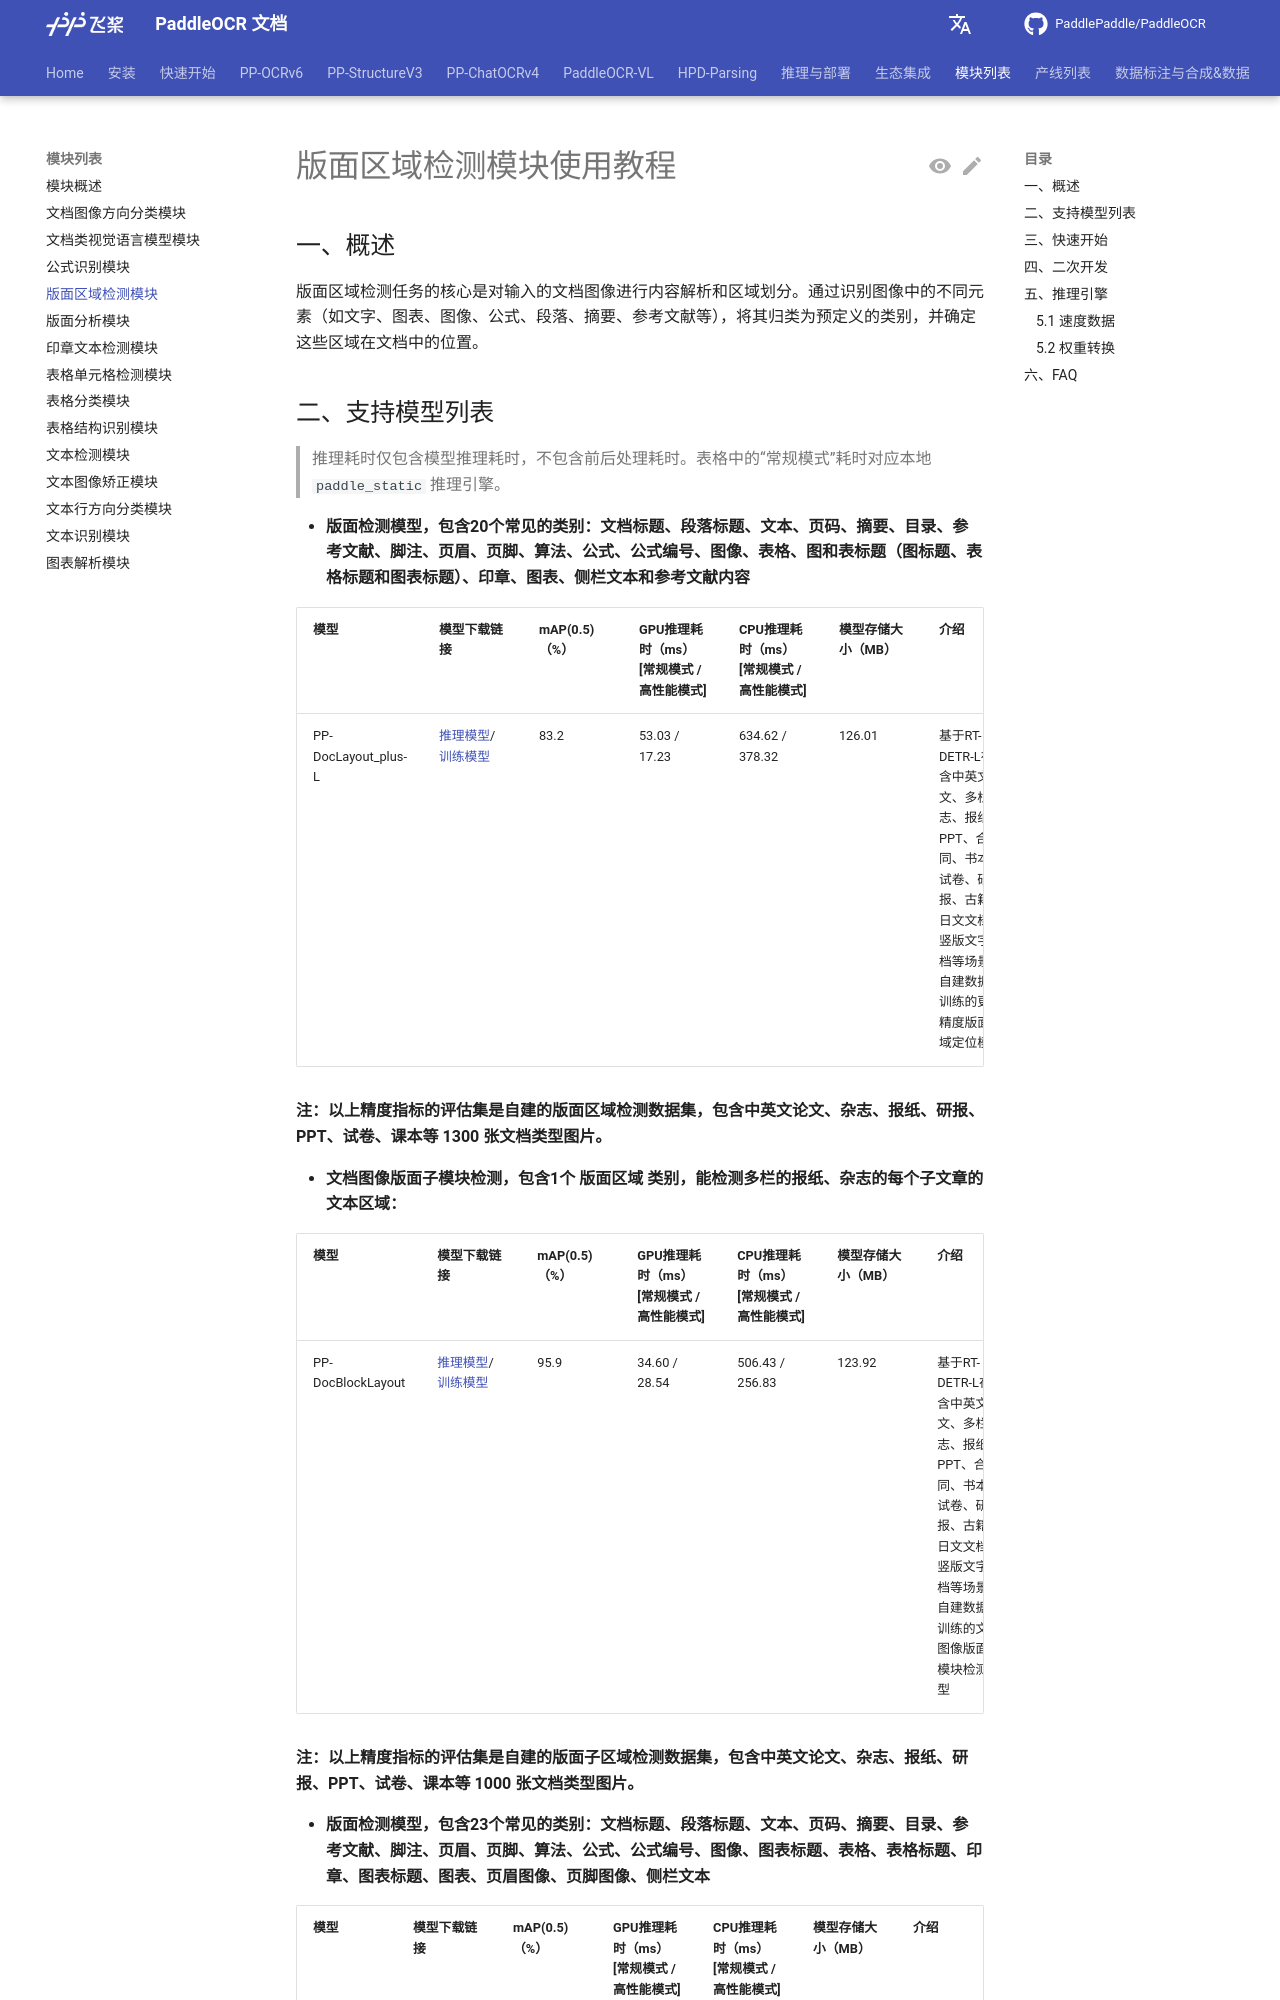

repository: KyleWhyet/dsh-u-20261026-paddlepaddle__paddleocr · page: main/version3.x/module_usage/layout_detection.html · generator: mkdocs

---
comments: true
---

# 版面区域检测模块使用教程

## 一、概述

版面区域检测任务的核心是对输入的文档图像进行内容解析和区域划分。通过识别图像中的不同元素（如文字、图表、图像、公式、段落、摘要、参考文献等），将其归类为预定义的类别，并确定这些区域在文档中的位置。

## 二、支持模型列表

> 推理耗时仅包含模型推理耗时，不包含前后处理耗时。表格中的“常规模式”耗时对应本地 <code>paddle_static</code> 推理引擎。

* <b>版面检测模型，包含20个常见的类别：文档标题、段落标题、文本、页码、摘要、目录、参考文献、脚注、页眉、页脚、算法、公式、公式编号、图像、表格、图和表标题（图标题、表格标题和图表标题）、印章、图表、侧栏文本和参考文献内容</b>
<table>
<thead>
<tr>
<th>模型</th><th>模型下载链接</th>
<th>mAP(0.5)（%）</th>
<th>GPU推理耗时（ms）<br/>[常规模式 / 高性能模式]</th>
<th>CPU推理耗时（ms）<br/>[常规模式 / 高性能模式]</th>
<th>模型存储大小（MB）</th>
<th>介绍</th>
</tr>
</thead>
<tbody>
<tr>
<td>PP-DocLayout_plus-L</td>
<td><a href="https://paddle-model-ecology.bj.bcebos.com/paddlex/official_inference_model/paddle3.0.0/PP-DocLayout_plus-L_infer.tar">推理模型</a>/<a href="https://paddle-model-ecology.bj.bcebos.com/paddlex/official_pretrained_model/PP-DocLayout_plus-L_pretrained.pdparams">训练模型</a></td>
<td>83.2</td>
<td>53.03 / 17.23</td>
<td>634.62 / 378.32</td>
<td>126.01</td>
<td>基于RT-DETR-L在包含中英文论文、多栏杂志、报纸、PPT、合同、书本、试卷、研报、古籍、日文文档、竖版文字文档等场景的自建数据集训练的更高精度版面区域定位模型</td>
</tr>
<tr>
</tbody>
</table>

<b>注：以上精度指标的评估集是自建的版面区域检测数据集，包含中英文论文、杂志、报纸、研报、PPT、试卷、课本等 1300 张文档类型图片。</b>

* <b>文档图像版面子模块检测，包含1个 版面区域 类别，能检测多栏的报纸、杂志的每个子文章的文本区域：</b>
<table>
<thead>
<tr>
<th>模型</th><th>模型下载链接</th>
<th>mAP(0.5)（%）</th>
<th>GPU推理耗时（ms）<br/>[常规模式 / 高性能模式]</th>
<th>CPU推理耗时（ms）<br/>[常规模式 / 高性能模式]</th>
<th>模型存储大小（MB）</th>
<th>介绍</th>
</tr>
</thead>
<tbody>
<tr>
<td>PP-DocBlockLayout</td>
<td><a href="https://paddle-model-ecology.bj.bcebos.com/paddlex/official_inference_model/paddle3.0.0/PP-DocBlockLayout_infer.tar">推理模型</a>/<a href="https://paddle-model-ecology.bj.bcebos.com/paddlex/official_pretrained_model/PP-DocBlockLayout_pretrained.pdparams">训练模型</a></td>
<td>95.9</td>
<td>34.60 / 28.54</td>
<td>506.43 / 256.83</td>
<td>123.92</td>
<td>基于RT-DETR-L在包含中英文论文、多栏杂志、报纸、PPT、合同、书本、试卷、研报、古籍、日文文档、竖版文字文档等场景的自建数据集训练的文档图像版面子模块检测模型</td>
</tr>
<tr>
</tbody>
</table>

<b>注：以上精度指标的评估集是自建的版面子区域检测数据集，包含中英文论文、杂志、报纸、研报、PPT、试卷、课本等 1000 张文档类型图片。</b>

* <b>版面检测模型，包含23个常见的类别：文档标题、段落标题、文本、页码、摘要、目录、参考文献、脚注、页眉、页脚、算法、公式、公式编号、图像、图表标题、表格、表格标题、印章、图表标题、图表、页眉图像、页脚图像、侧栏文本</b>
<table>
<thead>
<tr>
<th>模型</th><th>模型下载链接</th>
<th>mAP(0.5)（%）</th>
<th>GPU推理耗时（ms）<br/>[常规模式 / 高性能模式]</th>
<th>CPU推理耗时（ms）<br/>[常规模式 / 高性能模式]</th>
<th>模型存储大小（MB）</th>
<th>介绍</th>
</tr>
</thead>
<tbody>
<tr>
<td>PP-DocLayout-L</td>
<td><a href="https://paddle-model-ecology.bj.bcebos.com/paddlex/official_inference_model/paddle3.0.0/PP-DocLayout-L_infer.tar">推理模型</a>/<a href="https://paddle-model-ecology.bj.bcebos.com/paddlex/official_pretrained_model/PP-DocLayout-L_pretrained.pdparams">训练模型</a></td>
<td>90.4</td>
<td>33.59 / 33.59</td>
<td>503.01 / 251.08</td>
<td>123.76</td>
<td>基于RT-DETR-L在包含中英文论文、杂志、合同、书本、试卷和研报等场景的自建数据集训练的高精度版面区域定位模型</td>
</tr>
<tr>
<td>PP-DocLayout-M</td>
<td><a href="https://paddle-model-ecology.bj.bcebos.com/paddlex/official_inference_model/paddle3.0.0/PP-DocLayout-M_infer.tar">推理模型</a>/<a href="https://paddle-model-ecology.bj.bcebos.com/paddlex/official_pretrained_model/PP-DocLayout-M_pretrained.pdparams">训练模型</a></td>
<td>75.2</td>
<td>13.03 / 4.72</td>
<td>43.39 / 24.44</td>
<td>22.578</td>
<td>基于PicoDet-L在包含中英文论文、杂志、合同、书本、试卷和研报等场景的自建数据集训练的精度效率平衡的版面区域定位模型</td>
</tr>
<tr>
<td>PP-DocLayout-S</td>
<td><a href="https://paddle-model-ecology.bj.bcebos.com/paddlex/official_inference_model/paddle3.0.0/PP-DocLayout-S_infer.tar">推理模型</a>/<a href="https://paddle-model-ecology.bj.bcebos.com/paddlex/official_pretrained_model/PP-DocLayout-S_pretrained.pdparams">训练模型</a></td>
<td>70.9</td>
<td>11.54 / 3.86</td>
<td>18.53 / 6.29</td>
<td>4.834</td>
<td>基于PicoDet-S在中英文论文、杂志、合同、书本、试卷和研报等场景上自建数据集训练的高效率版面区域定位模型</td>
</tr>
</tbody>
</table>

<b>注：以上精度指标的评估集是自建的版面区域检测数据集，包含中英文论文、报纸、研报和试卷等 500 张文档类型图片。</b>

> ❗ 以上列出的是版面检测模块重点支持的<b>5个核心模型</b>，该模块总共支持<b>13个全量模型</b>，包含多个预定义了不同类别的模型，完整的模型列表如下：

<details><summary> 👉模型列表详情</summary>

* <b>表格版面检测模型</b>
<table>
<thead>
<tr>
<th>模型</th><th>模型下载链接</th>
<th>mAP(0.5)（%）</th>
<th>GPU推理耗时（ms）<br/>[常规模式 / 高性能模式]</th>
<th>CPU推理耗时（ms）<br/>[常规模式 / 高性能模式]</th>
<th>模型存储大小（MB）</th>
<th>介绍</th>
</tr>
</thead>
<tbody>
<tr>
<td>PicoDet_layout_1x_table</td>
<td><a href="https://paddle-model-ecology.bj.bcebos.com/paddlex/official_inference_model/paddle3.0.0/PicoDet_layout_1x_table_infer.tar">推理模型</a>/<a href="https://paddle-model-ecology.bj.bcebos.com/paddlex/official_pretrained_model/PicoDet_layout_1x_table_pretrained.pdparams">训练模型</a></td>
<td>97.5</td>
<td>9.57 / 6.63</td>
<td>27.66 / 16.75</td>
<td>7.4</td>
<td>基于PicoDet-1x在自建数据集训练的高效率版面区域定位模型，可定位表格这1类区域</td>
</tr>
</tbody></table>
